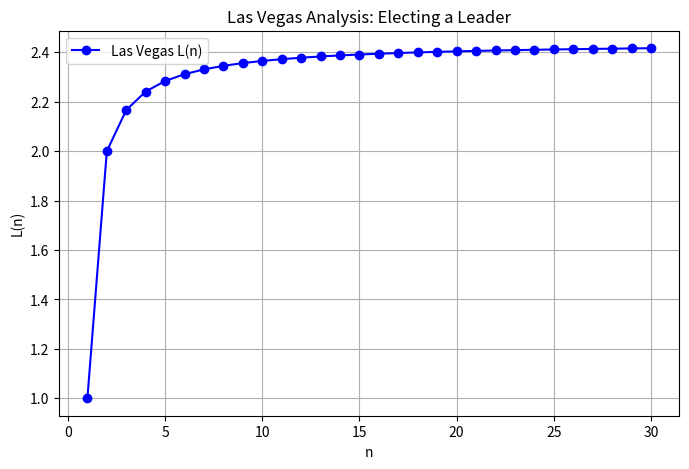

Python code for this plot:
#%%
import matplotlib.pyplot as plt
from math import comb

def p_nj(n, j):
    return comb(n, j) * (1/n)**j * (1 - 1/n)**(n-j) # probability function p(n, j)

def compute_LV(n_max):
    L = {1: 1}  # base case: L(1) = 1
    
    for n in range(2, n_max + 1):
        sum_Lp = sum(L[j] * p_nj(n, j) for j in range(2, n))
        denominator = 1 - p_nj(n, 0) - p_nj(n, n)
        L[n] = (1 + sum_Lp) / denominator if denominator != 0 else 0  # avoid dividing by 0
    
    return L

def plot_LV(n_max):
    L_values = compute_LV(n_max)
    n_values = list(L_values.keys())
    
    plt.figure(figsize=(8, 5))
    plt.plot(n_values, [L_values[n] for n in n_values], marker='o', color='b', label='Las Vegas L(n)')
    plt.xlabel('n')
    plt.ylabel('L(n)')
    plt.title('Las Vegas Analysis: Electing a Leader')
    plt.grid(True)
    plt.legend()
    plt.show()

if __name__ == "__main__":
    plot_LV(30)

# %%
